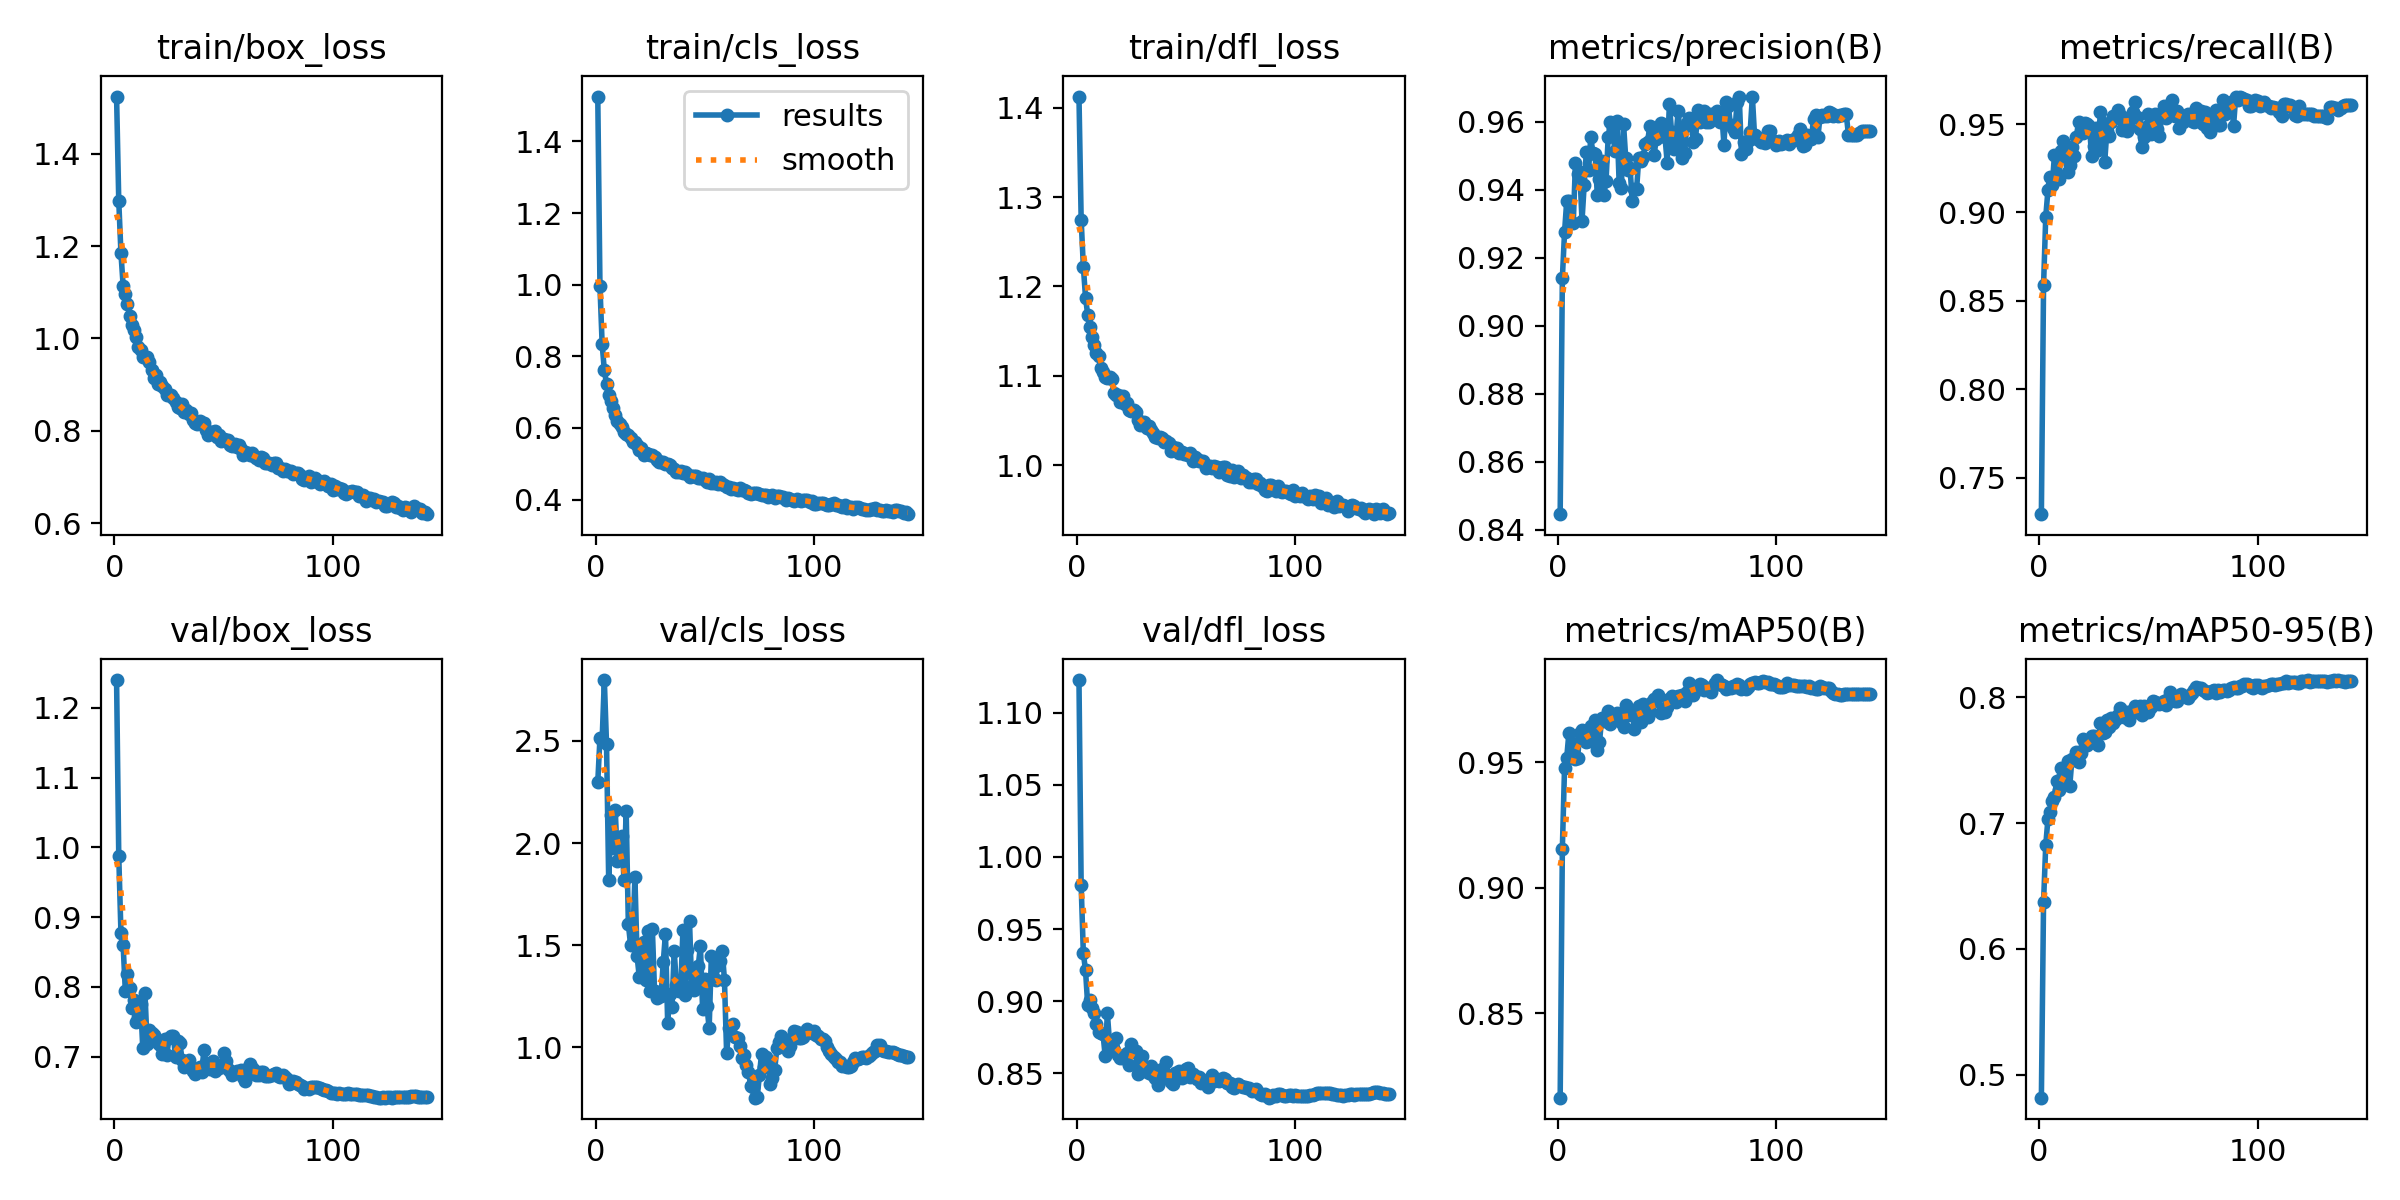

The table this chart was drawn from, first rows:
epoch, time, train/box_loss, train/cls_loss, train/dfl_loss, metrics/precision(B), metrics/recall(B), metrics/mAP50(B), metrics/mAP50-95(B), val/box_loss, val/cls_loss, val/dfl_loss, lr/pg0, lr/pg1, lr/pg2
1, 168.4, 1.524, 1.525, 1.413, 0.8446, 0.7295, 0.8164, 0.4816, 1.24, 2.298, 1.123, 0.06673, 3.32752e-06, 3.32752e-06
2, 323.1, 1.298, 0.9955, 1.275, 0.914, 0.859, 0.9156, 0.6374, 0.9877, 2.514, 0.9803, 0.0334, 6.65426e-06, 6.65426e-06
3, 472.7, 1.185, 0.8337, 1.222, 0.9275, 0.8975, 0.9479, 0.6826, 0.8777, 2.505, 0.9332, 6.81478e-05, 9.97439e-06, 9.97439e-06
4, 621.9, 1.114, 0.7613, 1.188, 0.9367, 0.9125, 0.9518, 0.7031, 0.8601, 2.798, 0.9213, 9.9703e-06, 9.9703e-06, 9.9703e-06
5, 770.4, 1.095, 0.7226, 1.168, 0.9365, 0.9203, 0.9617, 0.709, 0.7947, 2.487, 0.8972, 9.9604e-06, 9.9604e-06, 9.9604e-06
6, 919.3, 1.074, 0.692, 1.154, 0.9305, 0.9156, 0.953, 0.7179, 0.8179, 1.818, 0.9008, 9.9505e-06, 9.9505e-06, 9.9505e-06
7, 1068, 1.049, 0.6743, 1.144, 0.9303, 0.9327, 0.9573, 0.7211, 0.798, 2.138, 0.8954, 9.9406e-06, 9.9406e-06, 9.9406e-06
8, 1216, 1.029, 0.6566, 1.134, 0.9478, 0.9214, 0.9515, 0.7334, 0.7697, 1.976, 0.8918, 9.9307e-06, 9.9307e-06, 9.9307e-06
9, 1365, 1.019, 0.6346, 1.125, 0.9445, 0.9192, 0.9519, 0.7263, 0.7813, 2.16, 0.8841, 9.9208e-06, 9.9208e-06, 9.9208e-06
10, 1513, 1.004, 0.6189, 1.122, 0.9452, 0.9347, 0.9618, 0.7441, 0.7495, 1.914, 0.8785, 9.9109e-06, 9.9109e-06, 9.9109e-06
11, 1661, 0.9815, 0.6095, 1.108, 0.9308, 0.9403, 0.9628, 0.7384, 0.7564, 1.958, 0.8781, 9.901e-06, 9.901e-06, 9.901e-06
12, 1810, 0.9757, 0.6022, 1.104, 0.9414, 0.9312, 0.9618, 0.7353, 0.776, 2.035, 0.8773, 9.8911e-06, 9.8911e-06, 9.8911e-06
13, 1959, 0.9602, 0.5893, 1.099, 0.9511, 0.9229, 0.958, 0.7498, 0.7124, 1.818, 0.8619, 9.8812e-06, 9.8812e-06, 9.8812e-06
14, 2108, 0.9601, 0.5833, 1.097, 0.9458, 0.927, 0.9587, 0.7297, 0.7909, 2.159, 0.8916, 9.8713e-06, 9.8713e-06, 9.8713e-06
15, 2256, 0.9588, 0.5799, 1.099, 0.9553, 0.9373, 0.9644, 0.751, 0.718, 1.603, 0.8711, 9.8614e-06, 9.8614e-06, 9.8614e-06
16, 2405, 0.9481, 0.5728, 1.097, 0.9509, 0.9322, 0.9593, 0.7505, 0.7388, 1.503, 0.867, 9.8515e-06, 9.8515e-06, 9.8515e-06
17, 2554, 0.9314, 0.5595, 1.08, 0.9504, 0.9427, 0.9668, 0.7566, 0.7341, 1.511, 0.8663, 9.8416e-06, 9.8416e-06, 9.8416e-06
18, 2703, 0.915, 0.5594, 1.078, 0.9384, 0.9509, 0.9549, 0.7486, 0.7318, 1.834, 0.8747, 9.8317e-06, 9.8317e-06, 9.8317e-06
19, 2852, 0.9205, 0.5513, 1.078, 0.9431, 0.9498, 0.9579, 0.7559, 0.722, 1.446, 0.8625, 9.8218e-06, 9.8218e-06, 9.8218e-06
20, 3000, 0.9003, 0.5393, 1.071, 0.9483, 0.9447, 0.9676, 0.7673, 0.7194, 1.345, 0.8607, 9.8119e-06, 9.8119e-06, 9.8119e-06
21, 3149, 0.9048, 0.545, 1.077, 0.9385, 0.9508, 0.9665, 0.7619, 0.7163, 1.463, 0.8603, 9.802e-06, 9.802e-06, 9.802e-06
22, 3298, 0.8969, 0.5252, 1.068, 0.9426, 0.9502, 0.9671, 0.7622, 0.704, 1.515, 0.8628, 9.7921e-06, 9.7921e-06, 9.7921e-06
23, 3447, 0.8907, 0.5312, 1.069, 0.9555, 0.9491, 0.9703, 0.7657, 0.7261, 1.33, 0.864, 9.7822e-06, 9.7822e-06, 9.7822e-06
24, 3597, 0.8785, 0.5265, 1.062, 0.9598, 0.9322, 0.9654, 0.7693, 0.7024, 1.572, 0.8556, 9.7723e-06, 9.7723e-06, 9.7723e-06
25, 3746, 0.8772, 0.5245, 1.061, 0.9584, 0.9375, 0.9685, 0.7691, 0.7264, 1.277, 0.8701, 9.7624e-06, 9.7624e-06, 9.7624e-06
26, 3895, 0.8776, 0.5241, 1.062, 0.9514, 0.948, 0.9678, 0.7648, 0.7295, 1.578, 0.8645, 9.7525e-06, 9.7525e-06, 9.7525e-06
27, 4043, 0.8703, 0.5198, 1.059, 0.9601, 0.9351, 0.9695, 0.7625, 0.7301, 1.274, 0.8652, 9.7426e-06, 9.7426e-06, 9.7426e-06
28, 4192, 0.8613, 0.5101, 1.05, 0.942, 0.9566, 0.9688, 0.7799, 0.6993, 1.24, 0.8492, 9.7327e-06, 9.7327e-06, 9.7327e-06
29, 4341, 0.8507, 0.5044, 1.045, 0.9404, 0.9505, 0.9662, 0.7715, 0.7227, 1.265, 0.862, 9.7228e-06, 9.7228e-06, 9.7228e-06
30, 4490, 0.8486, 0.504, 1.048, 0.9594, 0.9285, 0.9639, 0.7723, 0.7191, 1.253, 0.8619, 9.7129e-06, 9.7129e-06, 9.7129e-06
31, 4638, 0.8573, 0.5039, 1.048, 0.9494, 0.9463, 0.9728, 0.7822, 0.696, 1.42, 0.8516, 9.703e-06, 9.703e-06, 9.703e-06
32, 4788, 0.8414, 0.4989, 1.041, 0.9456, 0.9434, 0.9689, 0.7769, 0.6851, 1.557, 0.8538, 9.6931e-06, 9.6931e-06, 9.6931e-06
33, 4937, 0.8457, 0.4986, 1.044, 0.9464, 0.9513, 0.9698, 0.7835, 0.6881, 1.121, 0.8502, 9.6832e-06, 9.6832e-06, 9.6832e-06
34, 5086, 0.8372, 0.4955, 1.04, 0.9365, 0.9547, 0.9694, 0.7801, 0.6955, 1.262, 0.8548, 9.6733e-06, 9.6733e-06, 9.6733e-06
35, 5236, 0.8377, 0.4869, 1.036, 0.9401, 0.9554, 0.9634, 0.7826, 0.6837, 1.198, 0.8489, 9.6634e-06, 9.6634e-06, 9.6634e-06
36, 5385, 0.8233, 0.4842, 1.032, 0.9402, 0.9579, 0.9688, 0.7858, 0.6795, 1.473, 0.8469, 9.6535e-06, 9.6535e-06, 9.6535e-06
37, 5534, 0.8167, 0.4776, 1.031, 0.9494, 0.9553, 0.9725, 0.7919, 0.6747, 1.304, 0.842, 9.6436e-06, 9.6436e-06, 9.6436e-06
38, 5683, 0.8153, 0.4764, 1.031, 0.9484, 0.9466, 0.9661, 0.7884, 0.6775, 1.278, 0.8451, 9.6337e-06, 9.6337e-06, 9.6337e-06
39, 5832, 0.8203, 0.4804, 1.03, 0.9497, 0.9513, 0.9733, 0.7843, 0.6858, 1.289, 0.8528, 9.6238e-06, 9.6238e-06, 9.6238e-06
40, 5981, 0.8157, 0.4734, 1.026, 0.9533, 0.9458, 0.9705, 0.7886, 0.6788, 1.575, 0.849, 9.6139e-06, 9.6139e-06, 9.6139e-06
41, 6131, 0.816, 0.4771, 1.026, 0.9538, 0.9481, 0.9679, 0.7821, 0.7092, 1.257, 0.8574, 9.604e-06, 9.604e-06, 9.604e-06
42, 6279, 0.8014, 0.4724, 1.025, 0.9586, 0.9546, 0.9701, 0.7887, 0.6909, 1.477, 0.8467, 9.5941e-06, 9.5941e-06, 9.5941e-06
43, 6428, 0.791, 0.4636, 1.016, 0.9554, 0.9568, 0.9741, 0.7899, 0.6847, 1.621, 0.8441, 9.5842e-06, 9.5842e-06, 9.5842e-06
44, 6577, 0.7973, 0.4647, 1.02, 0.9501, 0.9623, 0.9752, 0.7932, 0.6819, 1.298, 0.8425, 9.5743e-06, 9.5743e-06, 9.5743e-06
45, 6726, 0.7965, 0.4645, 1.017, 0.9549, 0.9542, 0.9753, 0.7882, 0.6946, 1.281, 0.8503, 9.5644e-06, 9.5644e-06, 9.5644e-06
46, 6874, 0.7984, 0.4645, 1.019, 0.9582, 0.9471, 0.9766, 0.793, 0.6794, 1.315, 0.8502, 9.5545e-06, 9.5545e-06, 9.5545e-06
47, 7024, 0.7868, 0.4594, 1.014, 0.9597, 0.937, 0.9698, 0.786, 0.6875, 1.398, 0.8513, 9.5446e-06, 9.5446e-06, 9.5446e-06
48, 7173, 0.7917, 0.4592, 1.014, 0.9577, 0.9425, 0.9714, 0.7935, 0.6845, 1.495, 0.8466, 9.5347e-06, 9.5347e-06, 9.5347e-06
49, 7321, 0.7783, 0.4602, 1.012, 0.9555, 0.9482, 0.97, 0.7912, 0.6865, 1.188, 0.85, 9.5248e-06, 9.5248e-06, 9.5248e-06
50, 7471, 0.7829, 0.4555, 1.012, 0.9479, 0.9559, 0.9719, 0.7885, 0.7049, 1.337, 0.8531, 9.5149e-06, 9.5149e-06, 9.5149e-06
51, 7621, 0.7784, 0.4491, 1.011, 0.9653, 0.9444, 0.9754, 0.7923, 0.6939, 1.202, 0.8533, 9.505e-06, 9.505e-06, 9.505e-06
52, 7770, 0.7805, 0.4573, 1.014, 0.9569, 0.9502, 0.9762, 0.7976, 0.6819, 1.093, 0.8475, 9.4951e-06, 9.4951e-06, 9.4951e-06
53, 7919, 0.7683, 0.446, 1.004, 0.9519, 0.9557, 0.9755, 0.7966, 0.6798, 1.446, 0.8496, 9.4852e-06, 9.4852e-06, 9.4852e-06
54, 8067, 0.7666, 0.4471, 1.009, 0.9552, 0.9469, 0.9738, 0.7952, 0.6733, 1.332, 0.8478, 9.4753e-06, 9.4753e-06, 9.4753e-06
55, 8217, 0.771, 0.4485, 1.007, 0.963, 0.943, 0.9766, 0.7949, 0.6771, 1.329, 0.8461, 9.4654e-06, 9.4654e-06, 9.4654e-06
56, 8365, 0.7639, 0.4422, 1.005, 0.9567, 0.954, 0.9766, 0.7955, 0.6797, 1.405, 0.8471, 9.4555e-06, 9.4555e-06, 9.4555e-06
57, 8514, 0.7696, 0.4495, 1.004, 0.9492, 0.9603, 0.9768, 0.7971, 0.6788, 1.422, 0.8435, 9.4456e-06, 9.4456e-06, 9.4456e-06
58, 8663, 0.7615, 0.4426, 1.005, 0.9507, 0.9535, 0.9744, 0.7939, 0.6806, 1.47, 0.8449, 9.4357e-06, 9.4357e-06, 9.4357e-06
59, 8813, 0.7483, 0.4395, 0.997, 0.9595, 0.9566, 0.9779, 0.7989, 0.6705, 1.331, 0.8442, 9.4258e-06, 9.4258e-06, 9.4258e-06
60, 8961, 0.7536, 0.4336, 0.9991, 0.961, 0.9603, 0.9817, 0.8045, 0.6645, 0.9704, 0.8406, 9.4159e-06, 9.4159e-06, 9.4159e-06
... 83 more rows
